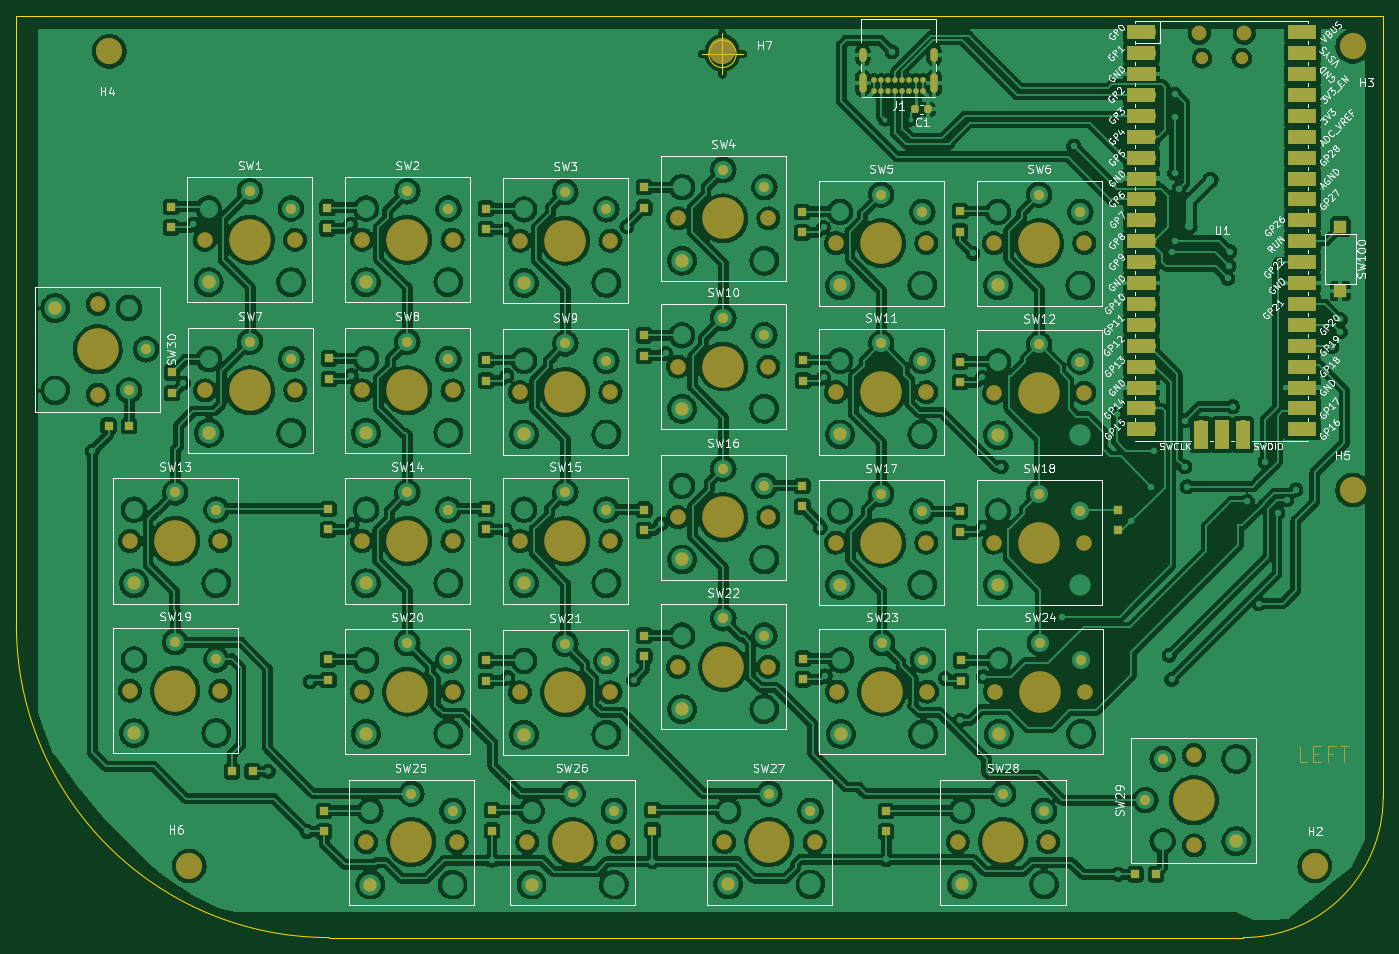
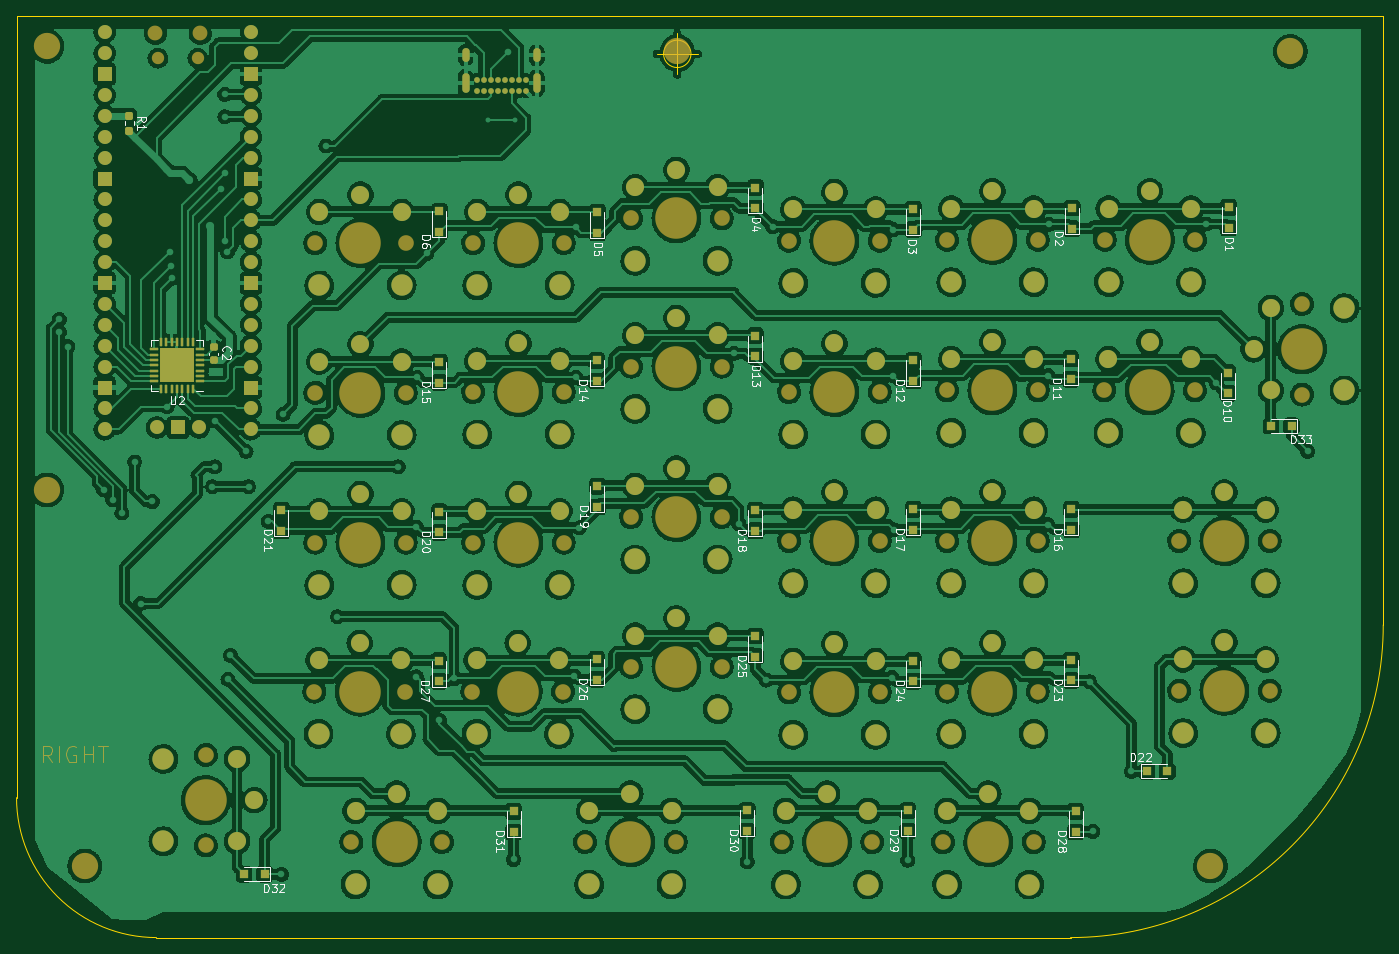
Circuit board: 9 layer files. Board 166.1 x 112.0 mm.
- bottom_copper: MacSplit60-B_Cu.gbr (1023540 bytes)
- bottom_mask: MacSplit60-B_Mask.gbr (15429 bytes)
- paste: MacSplit60-B_Paste.gbr (4735 bytes)
- bottom_silk: MacSplit60-B_Silkscreen.gbr (35006 bytes)
- outline: MacSplit60-Edge_Cuts.gbr (1023 bytes)
- top_copper: MacSplit60-F_Cu.gbr (1135371 bytes)
- top_mask: MacSplit60-F_Mask.gbr (13580 bytes)
- paste: MacSplit60-F_Paste.gbr (3374 bytes)
- top_silk: MacSplit60-F_Silkscreen.gbr (99864 bytes)

=== bottom_copper: MacSplit60-B_Cu.gbr (1023540 bytes, source omitted) ===
=== bottom_mask: MacSplit60-B_Mask.gbr (15429 bytes, source omitted) ===
=== paste: MacSplit60-B_Paste.gbr ===
%TF.GenerationSoftware,KiCad,Pcbnew,(6.0.6-0)*%
%TF.CreationDate,2023-01-06T16:27:02+00:00*%
%TF.ProjectId,MacSplit60,4d616353-706c-4697-9436-302e6b696361,rev?*%
%TF.SameCoordinates,Original*%
%TF.FileFunction,Paste,Bot*%
%TF.FilePolarity,Positive*%
%FSLAX46Y46*%
G04 Gerber Fmt 4.6, Leading zero omitted, Abs format (unit mm)*
G04 Created by KiCad (PCBNEW (6.0.6-0)) date 2023-01-06 16:27:02*
%MOMM*%
%LPD*%
G01*
G04 APERTURE LIST*
G04 Aperture macros list*
%AMRoundRect*
0 Rectangle with rounded corners*
0 $1 Rounding radius*
0 $2 $3 $4 $5 $6 $7 $8 $9 X,Y pos of 4 corners*
0 Add a 4 corners polygon primitive as box body*
4,1,4,$2,$3,$4,$5,$6,$7,$8,$9,$2,$3,0*
0 Add four circle primitives for the rounded corners*
1,1,$1+$1,$2,$3*
1,1,$1+$1,$4,$5*
1,1,$1+$1,$6,$7*
1,1,$1+$1,$8,$9*
0 Add four rect primitives between the rounded corners*
20,1,$1+$1,$2,$3,$4,$5,0*
20,1,$1+$1,$4,$5,$6,$7,0*
20,1,$1+$1,$6,$7,$8,$9,0*
20,1,$1+$1,$8,$9,$2,$3,0*%
G04 Aperture macros list end*
%ADD10R,1.000000X1.000000*%
%ADD11RoundRect,0.250000X-0.320000X-0.320000X0.320000X-0.320000X0.320000X0.320000X-0.320000X0.320000X0*%
%ADD12RoundRect,0.075000X-0.437500X-0.075000X0.437500X-0.075000X0.437500X0.075000X-0.437500X0.075000X0*%
%ADD13RoundRect,0.075000X-0.075000X-0.437500X0.075000X-0.437500X0.075000X0.437500X-0.075000X0.437500X0*%
%ADD14RoundRect,0.237500X-0.237500X0.250000X-0.237500X-0.250000X0.237500X-0.250000X0.237500X0.250000X0*%
%ADD15RoundRect,0.225000X0.250000X-0.225000X0.250000X0.225000X-0.250000X0.225000X-0.250000X-0.225000X0*%
G04 APERTURE END LIST*
D10*
%TO.C,D12*%
X143600000Y-79350000D03*
X143600000Y-76850000D03*
%TD*%
%TO.C,D23*%
X124400291Y-115750000D03*
X124400291Y-113250000D03*
%TD*%
%TO.C,D19*%
X182000000Y-94650000D03*
X182000000Y-92150000D03*
%TD*%
%TO.C,D18*%
X162800000Y-97550000D03*
X162800000Y-95050000D03*
%TD*%
%TO.C,D13*%
X162800000Y-76350000D03*
X162800000Y-73850000D03*
%TD*%
%TO.C,D5*%
X182000000Y-61350000D03*
X182000000Y-58850000D03*
%TD*%
%TO.C,D29*%
X144300000Y-134050000D03*
X144300000Y-131550000D03*
%TD*%
D11*
%TO.C,U2*%
X234520000Y-78880000D03*
X234520000Y-77460000D03*
X234520000Y-76040000D03*
X233100000Y-77460000D03*
X231680000Y-78880000D03*
X233100000Y-78880000D03*
X231680000Y-76040000D03*
X231680000Y-77460000D03*
X233100000Y-76040000D03*
D12*
X230262500Y-79410000D03*
X230262500Y-78760000D03*
X230262500Y-78110000D03*
X230262500Y-77460000D03*
X230262500Y-76810000D03*
X230262500Y-76160000D03*
X230262500Y-75510000D03*
D13*
X231150000Y-74622500D03*
X231800000Y-74622500D03*
X232450000Y-74622500D03*
X233100000Y-74622500D03*
X233750000Y-74622500D03*
X234400000Y-74622500D03*
X235050000Y-74622500D03*
D12*
X235937500Y-75510000D03*
X235937500Y-76160000D03*
X235937500Y-76810000D03*
X235937500Y-77460000D03*
X235937500Y-78110000D03*
X235937500Y-78760000D03*
X235937500Y-79410000D03*
D13*
X235050000Y-80297500D03*
X234400000Y-80297500D03*
X233750000Y-80297500D03*
X233100000Y-80297500D03*
X232450000Y-80297500D03*
X231800000Y-80297500D03*
X231150000Y-80297500D03*
%TD*%
D14*
%TO.C,R1*%
X238890000Y-47117500D03*
X238890000Y-48942500D03*
%TD*%
D10*
%TO.C,D25*%
X162800000Y-112850000D03*
X162800000Y-110350000D03*
%TD*%
%TO.C,D30*%
X163800000Y-134050000D03*
X163800000Y-131550000D03*
%TD*%
%TO.C,D32*%
X222450000Y-139300000D03*
X224950000Y-139300000D03*
%TD*%
%TO.C,D24*%
X143600291Y-115850000D03*
X143600291Y-113350000D03*
%TD*%
%TO.C,D1*%
X105300291Y-60750000D03*
X105300291Y-58250000D03*
%TD*%
%TO.C,D2*%
X124300291Y-60850000D03*
X124300291Y-58350000D03*
%TD*%
%TO.C,D15*%
X201200000Y-79550000D03*
X201200000Y-77050000D03*
%TD*%
%TO.C,D10*%
X105400291Y-80850000D03*
X105400291Y-78350000D03*
%TD*%
%TO.C,D31*%
X192200000Y-134150000D03*
X192200000Y-131650000D03*
%TD*%
%TO.C,D22*%
X115250000Y-126800000D03*
X112750000Y-126800000D03*
%TD*%
%TO.C,D17*%
X143600291Y-97450000D03*
X143600291Y-94950000D03*
%TD*%
%TO.C,D26*%
X182100000Y-115650000D03*
X182100000Y-113150000D03*
%TD*%
%TO.C,D6*%
X201200000Y-61250000D03*
X201200000Y-58750000D03*
%TD*%
%TO.C,D4*%
X162800000Y-58350000D03*
X162800000Y-55850000D03*
%TD*%
%TO.C,D11*%
X124500291Y-79150000D03*
X124500291Y-76650000D03*
%TD*%
%TO.C,D16*%
X124400291Y-97450000D03*
X124400291Y-94950000D03*
%TD*%
%TO.C,D28*%
X123900000Y-134150000D03*
X123900000Y-131650000D03*
%TD*%
%TO.C,D14*%
X182100000Y-79350000D03*
X182100000Y-76850000D03*
%TD*%
%TO.C,D27*%
X201300000Y-115850000D03*
X201300000Y-113350000D03*
%TD*%
%TO.C,D20*%
X201200000Y-97750000D03*
X201200000Y-95250000D03*
%TD*%
%TO.C,D33*%
X97650291Y-84800000D03*
X100150291Y-84800000D03*
%TD*%
%TO.C,D21*%
X220400000Y-97550000D03*
X220400000Y-95050000D03*
%TD*%
%TO.C,D3*%
X143600000Y-60950000D03*
X143600000Y-58450000D03*
%TD*%
D15*
%TO.C,C2*%
X228660000Y-76825000D03*
X228660000Y-75275000D03*
%TD*%
M02*

=== bottom_silk: MacSplit60-B_Silkscreen.gbr (35006 bytes, source omitted) ===
=== outline: MacSplit60-Edge_Cuts.gbr ===
%TF.GenerationSoftware,KiCad,Pcbnew,(6.0.6-0)*%
%TF.CreationDate,2023-01-06T16:27:02+00:00*%
%TF.ProjectId,MacSplit60,4d616353-706c-4697-9436-302e6b696361,rev?*%
%TF.SameCoordinates,Original*%
%TF.FileFunction,Profile,NP*%
%FSLAX46Y46*%
G04 Gerber Fmt 4.6, Leading zero omitted, Abs format (unit mm)*
G04 Created by KiCad (PCBNEW (6.0.6-0)) date 2023-01-06 16:27:02*
%MOMM*%
%LPD*%
G01*
G04 APERTURE LIST*
%TA.AperFunction,Profile*%
%ADD10C,0.100000*%
%TD*%
G04 APERTURE END LIST*
D10*
X235600000Y-147000000D02*
G75*
G03*
X252600000Y-130000000I0J17000000D01*
G01*
X86500000Y-35000000D02*
X86500000Y-109000000D01*
X252600000Y-130000000D02*
X252600000Y-35000000D01*
X124500000Y-147000000D02*
X235600000Y-147000000D01*
X252600000Y-35000000D02*
X86500000Y-35000000D01*
X86500000Y-109000000D02*
G75*
G03*
X124500000Y-147000000I38000000J0D01*
G01*
X173966666Y-39600000D02*
G75*
G03*
X173966666Y-39600000I-1666666J0D01*
G01*
X169800000Y-39600000D02*
X174800000Y-39600000D01*
X172300000Y-37100000D02*
X172300000Y-42100000D01*
M02*

=== top_copper: MacSplit60-F_Cu.gbr (1135371 bytes, source omitted) ===
=== top_mask: MacSplit60-F_Mask.gbr (13580 bytes, source omitted) ===
=== paste: MacSplit60-F_Paste.gbr ===
%TF.GenerationSoftware,KiCad,Pcbnew,(6.0.6-0)*%
%TF.CreationDate,2023-01-06T16:27:02+00:00*%
%TF.ProjectId,MacSplit60,4d616353-706c-4697-9436-302e6b696361,rev?*%
%TF.SameCoordinates,Original*%
%TF.FileFunction,Paste,Top*%
%TF.FilePolarity,Positive*%
%FSLAX46Y46*%
G04 Gerber Fmt 4.6, Leading zero omitted, Abs format (unit mm)*
G04 Created by KiCad (PCBNEW (6.0.6-0)) date 2023-01-06 16:27:02*
%MOMM*%
%LPD*%
G01*
G04 APERTURE LIST*
G04 Aperture macros list*
%AMRoundRect*
0 Rectangle with rounded corners*
0 $1 Rounding radius*
0 $2 $3 $4 $5 $6 $7 $8 $9 X,Y pos of 4 corners*
0 Add a 4 corners polygon primitive as box body*
4,1,4,$2,$3,$4,$5,$6,$7,$8,$9,$2,$3,0*
0 Add four circle primitives for the rounded corners*
1,1,$1+$1,$2,$3*
1,1,$1+$1,$4,$5*
1,1,$1+$1,$6,$7*
1,1,$1+$1,$8,$9*
0 Add four rect primitives between the rounded corners*
20,1,$1+$1,$2,$3,$4,$5,0*
20,1,$1+$1,$4,$5,$6,$7,0*
20,1,$1+$1,$6,$7,$8,$9,0*
20,1,$1+$1,$8,$9,$2,$3,0*%
G04 Aperture macros list end*
%ADD10RoundRect,0.225000X-0.225000X-0.250000X0.225000X-0.250000X0.225000X0.250000X-0.225000X0.250000X0*%
%ADD11R,1.500000X1.500000*%
%ADD12R,1.000000X1.000000*%
G04 APERTURE END LIST*
D10*
%TO.C,C1*%
X195735000Y-46350000D03*
X197285000Y-46350000D03*
%TD*%
D11*
%TO.C,SW100*%
X247396000Y-60616000D03*
X247396000Y-68416000D03*
%TD*%
D12*
%TO.C,D12*%
X143600000Y-79300000D03*
X143600000Y-76800000D03*
%TD*%
%TO.C,D23*%
X124400291Y-115700000D03*
X124400291Y-113200000D03*
%TD*%
%TO.C,D19*%
X182000000Y-94600000D03*
X182000000Y-92100000D03*
%TD*%
%TO.C,D18*%
X162800000Y-97500000D03*
X162800000Y-95000000D03*
%TD*%
%TO.C,D13*%
X162800000Y-76300000D03*
X162800000Y-73800000D03*
%TD*%
%TO.C,D5*%
X182000000Y-61300000D03*
X182000000Y-58800000D03*
%TD*%
%TO.C,D29*%
X144300000Y-134000000D03*
X144300000Y-131500000D03*
%TD*%
%TO.C,D25*%
X162800000Y-112800000D03*
X162800000Y-110300000D03*
%TD*%
%TO.C,D30*%
X163800000Y-134000000D03*
X163800000Y-131500000D03*
%TD*%
%TO.C,D32*%
X222500000Y-139300000D03*
X225000000Y-139300000D03*
%TD*%
%TO.C,D24*%
X143600291Y-115800000D03*
X143600291Y-113300000D03*
%TD*%
%TO.C,D1*%
X105300291Y-60700000D03*
X105300291Y-58200000D03*
%TD*%
%TO.C,D2*%
X124300291Y-60800000D03*
X124300291Y-58300000D03*
%TD*%
%TO.C,D15*%
X201200000Y-79500000D03*
X201200000Y-77000000D03*
%TD*%
%TO.C,D10*%
X105400291Y-80800000D03*
X105400291Y-78300000D03*
%TD*%
%TO.C,D31*%
X192200000Y-134100000D03*
X192200000Y-131600000D03*
%TD*%
%TO.C,D22*%
X115200000Y-126800000D03*
X112700000Y-126800000D03*
%TD*%
%TO.C,D17*%
X143600291Y-97400000D03*
X143600291Y-94900000D03*
%TD*%
%TO.C,D26*%
X182100000Y-115600000D03*
X182100000Y-113100000D03*
%TD*%
%TO.C,D6*%
X201200000Y-61200000D03*
X201200000Y-58700000D03*
%TD*%
%TO.C,D4*%
X162800000Y-58300000D03*
X162800000Y-55800000D03*
%TD*%
%TO.C,D11*%
X124500291Y-79100000D03*
X124500291Y-76600000D03*
%TD*%
%TO.C,D16*%
X124400291Y-97400000D03*
X124400291Y-94900000D03*
%TD*%
%TO.C,D28*%
X123900000Y-134100000D03*
X123900000Y-131600000D03*
%TD*%
%TO.C,D14*%
X182100000Y-79300000D03*
X182100000Y-76800000D03*
%TD*%
%TO.C,D27*%
X201300000Y-115800000D03*
X201300000Y-113300000D03*
%TD*%
%TO.C,D20*%
X201200000Y-97700000D03*
X201200000Y-95200000D03*
%TD*%
%TO.C,D33*%
X97700291Y-84800000D03*
X100200291Y-84800000D03*
%TD*%
%TO.C,D21*%
X220400000Y-97500000D03*
X220400000Y-95000000D03*
%TD*%
%TO.C,D3*%
X143600000Y-60900000D03*
X143600000Y-58400000D03*
%TD*%
M02*

=== top_silk: MacSplit60-F_Silkscreen.gbr (99864 bytes, source omitted) ===
